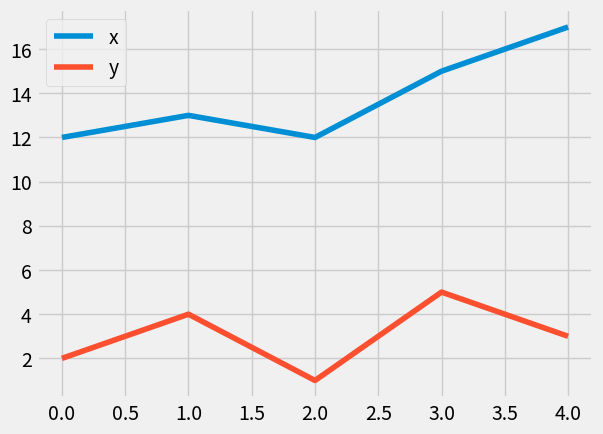

Write the Python code that produced this figure.
import random
import matplotlib.pyplot as plt
from matplotlib import style

style.use('fivethirtyeight')

x = [12, 13, 12, 15, 17]
y = [2, 4, 1, 5, 3]

plt.plot(x, label="x")
plt.plot(y, label="y")
plt.legend()
plt.show()